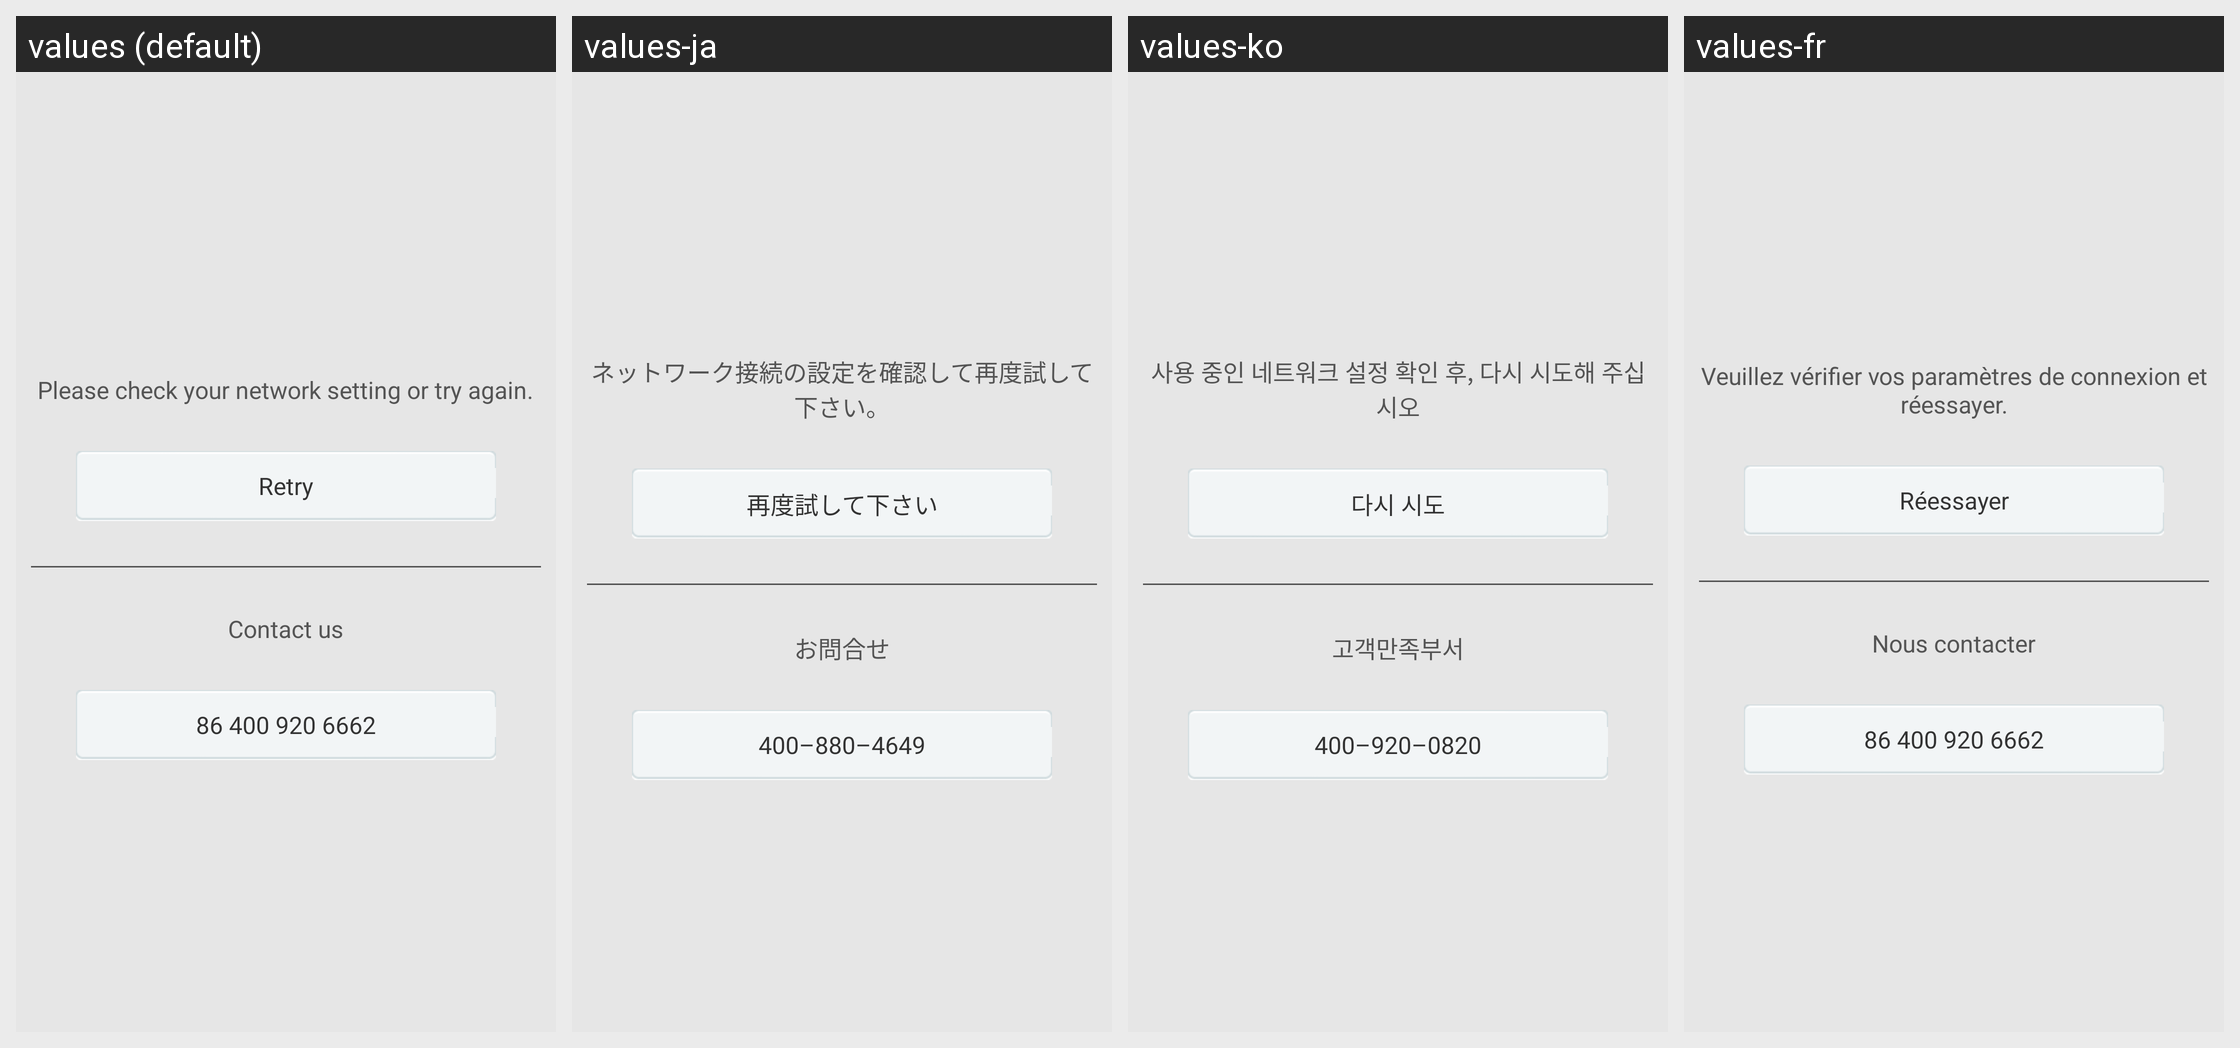

The Android screen above is rendered under several locales of the same app. Produce the string resources it draws, with the default and per-locale values.
Android screen res/layout/view_failed.xml rendered under 4 locales, left to right: values (default), values-ja, values-ko, values-fr. Device: Nexus 5 (rendered at 1080×1920; each locale shown at half size, 540×960, under a caption strip naming it); theme Theme.MaterialComponents.DayNight.NoActionBar.
Other locales in the repository, not shown: values-af, values-am, values-ar, values-bg, values-bn-rBD, values-ca, values-cs, values-da, values-de, values-el, values-en-rIN, values-es, values-es-rUS, values-et-rEE, values-eu-rES, values-fi, values-fr-rCA, values-gl-rES, values-hi, values-hr, values-hu, values-hy-rAM, values-in, values-is-rIS, values-it, values-iw, values-ka-rGE, values-kk-rKZ, values-km-rKH, values-kn-rIN, values-ky-rKG, values-lo-rLA, values-lt, values-lv, values-mk-rMK, values-ml-rIN, values-mn-rMN, values-mr-rIN, values-ms-rMY, values-my-rMM, values-nb, values-ne-rNP, values-nl, values-pl, values-pt-rBR, values-pt-rPT, values-ro, values-ru, values-si-rLK, values-sk, values-sl, values-sr, values-sv, values-sw, values-ta-rIN, values-te-rIN, values-th, values-tl, values-tr, values-uk, values-ur-rPK, values-uz-rUZ, values-vi, values-zh, values-zh-rCN, values-zh-rHK, values-zh-rTW, values-zu.
Strings drawn on this screen, with the default value and each locale's value (text and hints the layout hard-codes, and strings that could not be matched under every locale, appear in the picture but are not listed):

results_failed
  values: Please check your network setting or try again.
  values-ja: ネットワーク接続の設定を確認して再度試して下さい。
  values-ko: 사용 중인 네트워크 설정 확인 후, 다시 시도해 주십시오
  values-fr: Veuillez vérifier vos paramètres de connexion et réessayer.

retry
  values: Retry
  values-ja: 再度試して下さい
  values-ko: 다시 시도
  values-fr: Réessayer

contact_us
  values: Contact us
  values-ja: お問合せ
  values-ko: 고객만족부서
  values-fr: Nous contacter

phone_number
  values: 86 400 920 6662
  values-ja: 400–880–4649
  values-ko: 400–920–0820
  values-fr: 86 400 920 6662
